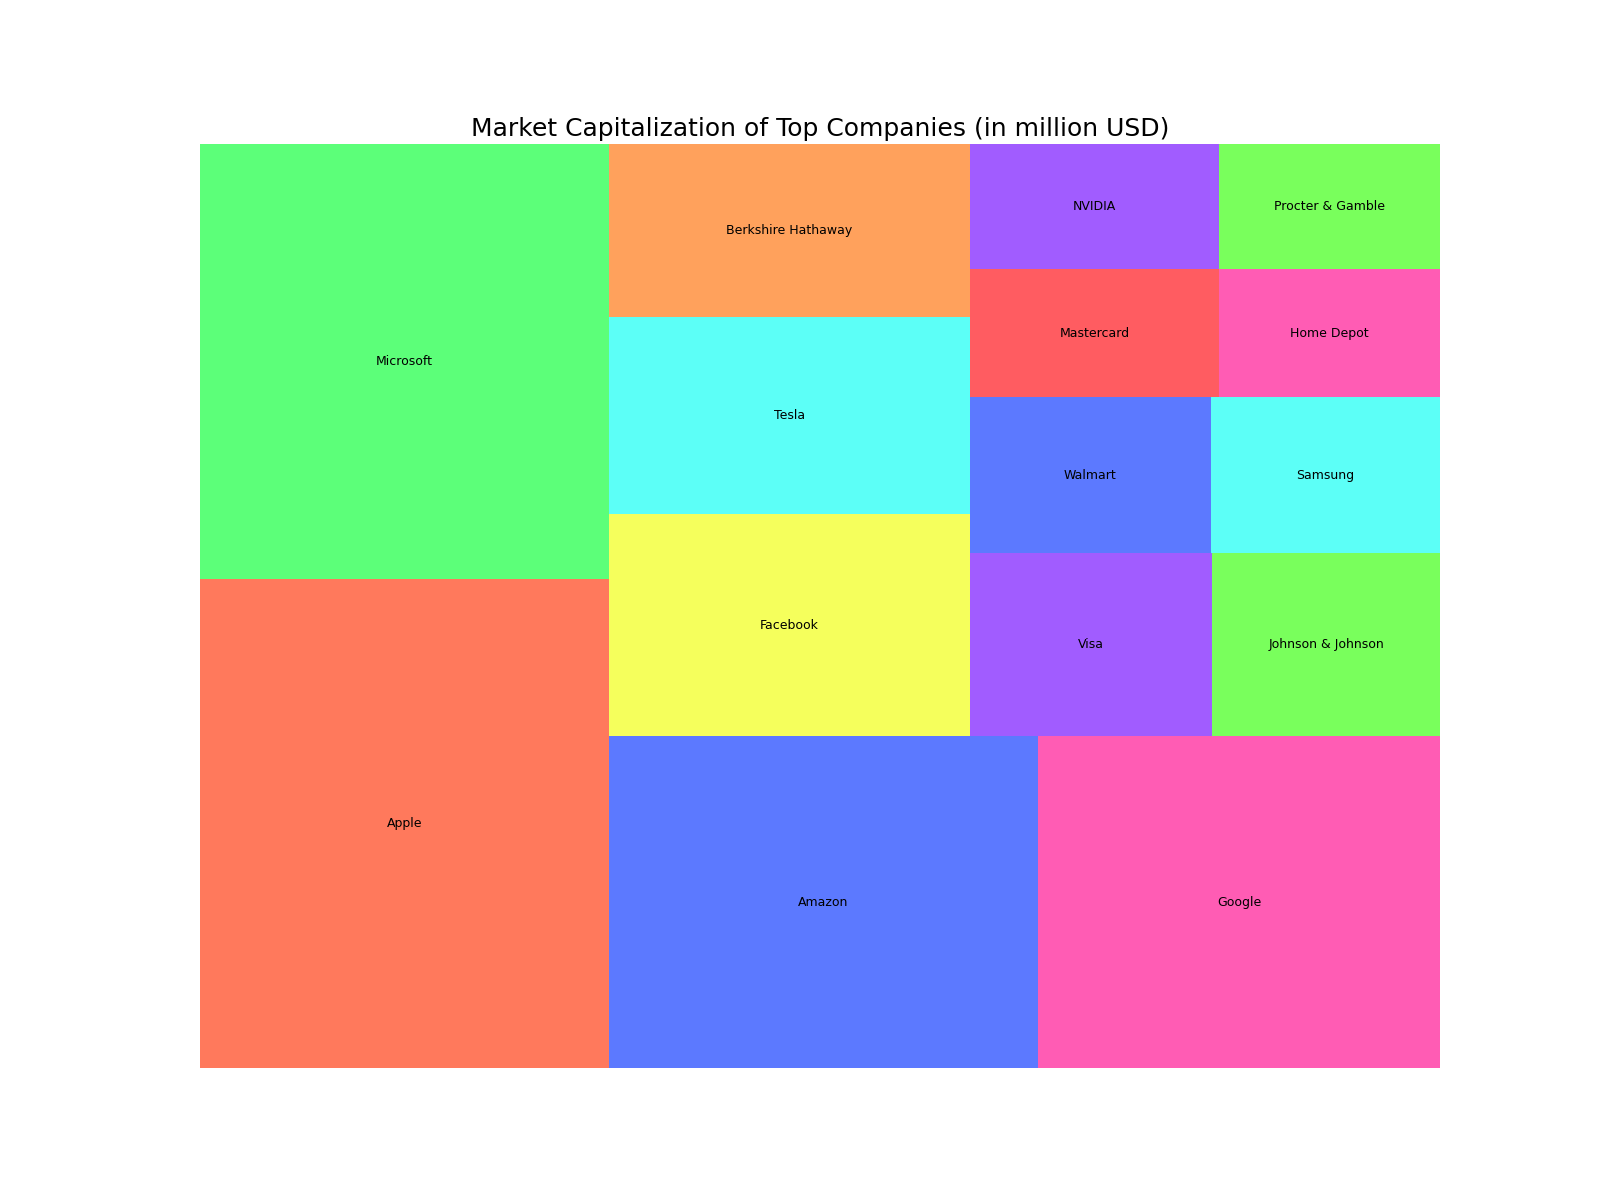

The table this chart was drawn from, first rows:
Company, MarketCapitalization
Apple, 2250000
Microsoft, 2000000
Amazon, 1600000
Google, 1500000
Facebook, 900000
Tesla, 800000
Berkshire Hathaway, 700000
Visa, 500000
Johnson & Johnson, 470000
Walmart, 420000
Samsung, 400000
Mastercard, 360000
NVIDIA, 350000
Home Depot, 320000
Procter & Gamble, 310000
